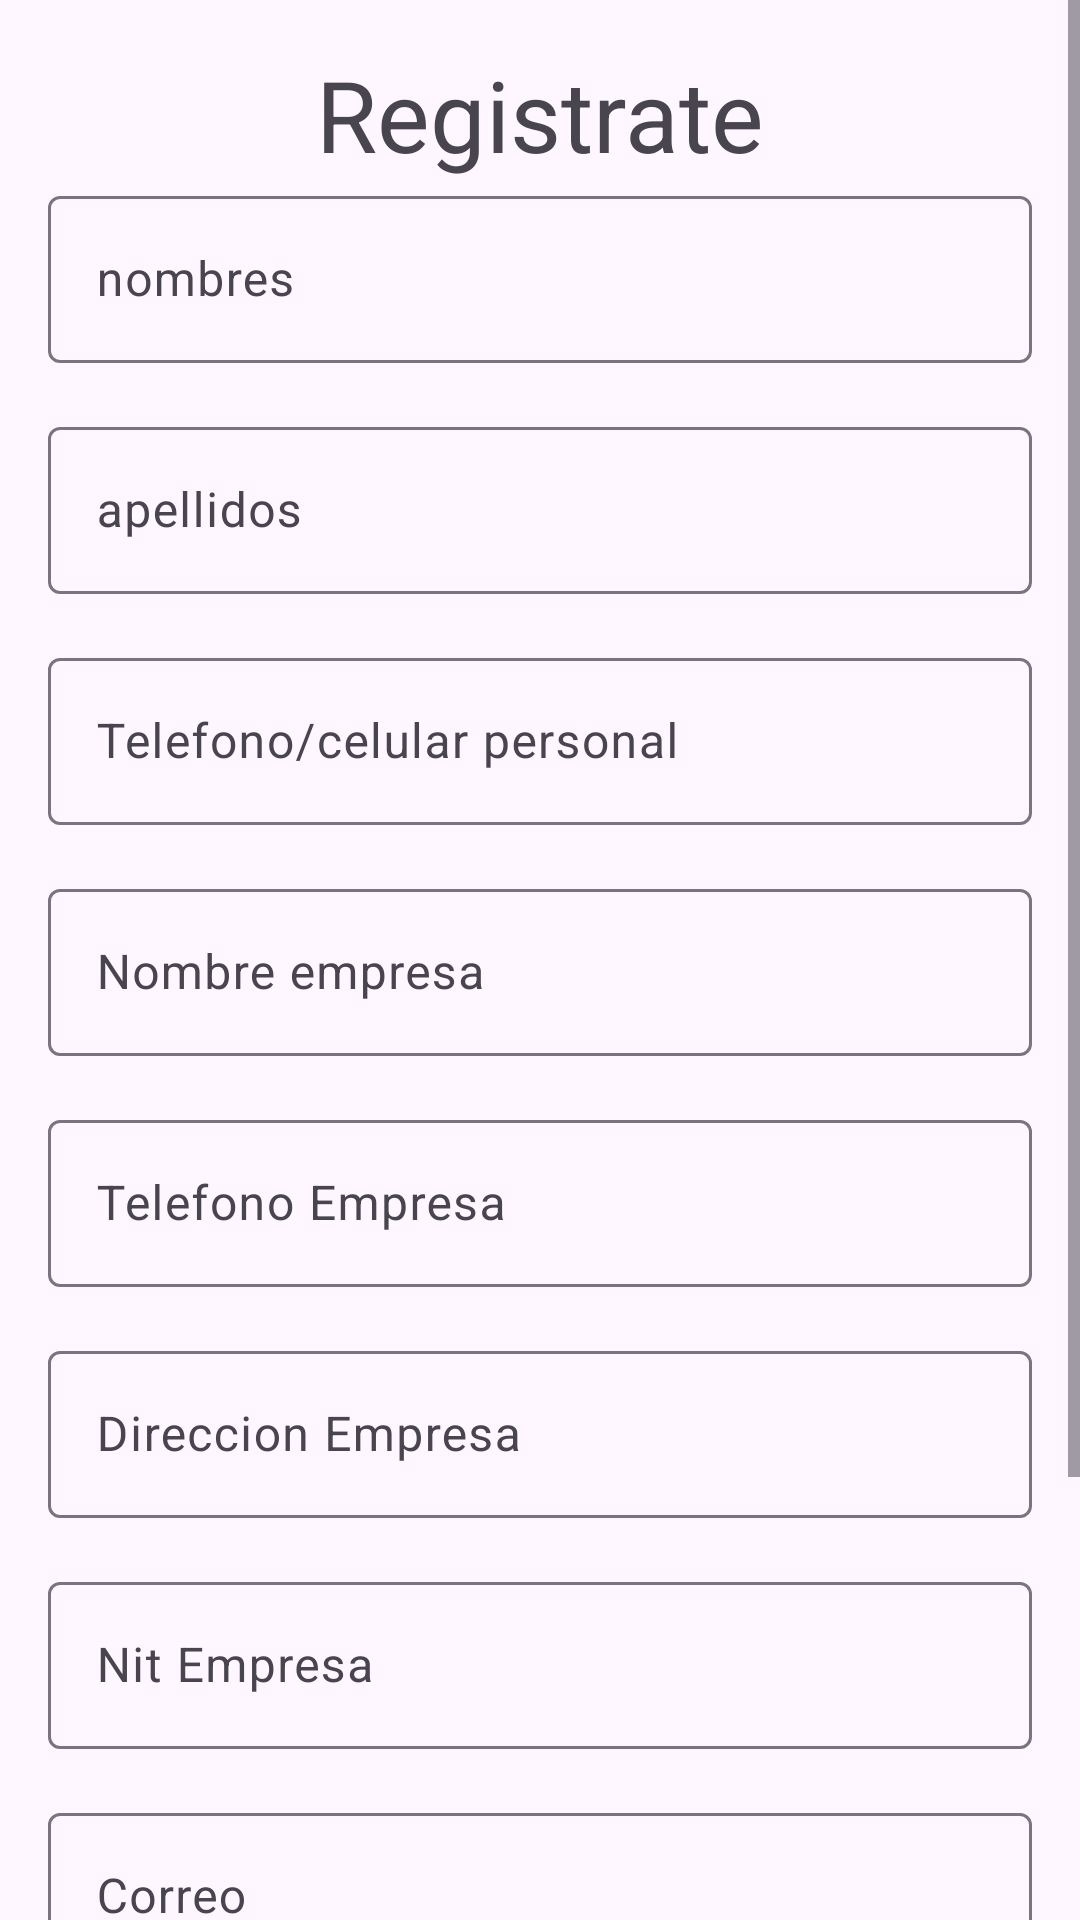

Reconstruct the res/layout file that produces this screen, plus the resources it refers to.
<!-- AndroidManifest.xml: application theme Theme.PsicoFire -->
<!-- res/layout/fragment_register.xml -->
<?xml version="1.0" encoding="utf-8"?>
<ScrollView xmlns:android="http://schemas.android.com/apk/res/android"
    xmlns:tools="http://schemas.android.com/tools"
    android:layout_width="match_parent"
    android:layout_height="match_parent"
    xmlns:app="http://schemas.android.com/apk/res-auto"
    tools:context=".ui.view.auth.RegisterFragment">


    <LinearLayout
        android:layout_width="match_parent"
        android:layout_height="wrap_content"
        android:padding="16dp"
        android:orientation="vertical">
        <TextView
            android:layout_width="match_parent"
            android:layout_height="match_parent"
            android:textSize="33sp"
            android:gravity="center"
            android:text="Registrate"/>

        <com.google.android.material.textfield.TextInputLayout
            android:id="@+id/textInputLayoutFirstName"
            android:layout_width="match_parent"
            android:layout_height="wrap_content"
            android:hint="@string/first_name_hint"
            app:layout_constraintStart_toStartOf="@id/textInputLayoutEmail"
            app:layout_constraintEnd_toStartOf="@id/textInputLayoutLastName"
            app:layout_constraintTop_toBottomOf="@id/textInputLayoutPassword"
            android:layout_marginBottom="16dp">

            <com.google.android.material.textfield.TextInputEditText
                android:id="@+id/first_name_et"
                android:layout_width="match_parent"
                android:layout_height="wrap_content"
                android:inputType="text" />

        </com.google.android.material.textfield.TextInputLayout>

        <com.google.android.material.textfield.TextInputLayout
            android:id="@+id/textInputLayoutLastName"
            android:layout_width="match_parent"
            android:layout_height="wrap_content"
            android:hint="@string/last_name_hint"
            app:layout_constraintStart_toEndOf="@id/textInputLayoutFirstName"
            app:layout_constraintEnd_toEndOf="@id/textInputLayoutEmail"
            app:layout_constraintTop_toTopOf="@id/textInputLayoutFirstName"
            android:layout_marginBottom="16dp">

            <com.google.android.material.textfield.TextInputEditText
                android:id="@+id/last_name_et"
                android:layout_width="match_parent"
                android:layout_height="wrap_content"
                android:inputType="text" />

        </com.google.android.material.textfield.TextInputLayout>

        <com.google.android.material.textfield.TextInputLayout
           android:layout_width="match_parent"
            android:layout_height="wrap_content"
            android:hint="Telefono/celular personal"
            app:layout_constraintStart_toEndOf="@id/textInputLayoutFirstName"
            app:layout_constraintEnd_toEndOf="@id/textInputLayoutEmail"
            app:layout_constraintTop_toTopOf="@id/textInputLayoutFirstName"
            android:layout_marginBottom="16dp">

            <com.google.android.material.textfield.TextInputEditText
                android:id="@+id/phone_name_et"
                android:layout_width="match_parent"
                android:layout_height="wrap_content"
                android:inputType="text" />

        </com.google.android.material.textfield.TextInputLayout>



        <com.google.android.material.textfield.TextInputLayout
            android:layout_width="match_parent"
            android:layout_height="wrap_content"
            android:hint="Nombre empresa"
            app:layout_constraintStart_toStartOf="@id/textInputLayoutEmail"
            app:layout_constraintEnd_toStartOf="@id/textInputLayoutLastName"
            app:layout_constraintTop_toBottomOf="@id/textInputLayoutPassword"
            android:layout_marginBottom="16dp">

            <com.google.android.material.textfield.TextInputEditText
                android:id="@+id/work_name_et"
                android:layout_width="match_parent"
                android:layout_height="wrap_content"
                android:inputType="text" />

        </com.google.android.material.textfield.TextInputLayout>

        <com.google.android.material.textfield.TextInputLayout
            android:layout_width="match_parent"
            android:layout_height="wrap_content"
            android:hint="Telefono Empresa"
            app:layout_constraintStart_toEndOf="@id/textInputLayoutFirstName"
            app:layout_constraintEnd_toEndOf="@id/textInputLayoutEmail"
            app:layout_constraintTop_toTopOf="@id/textInputLayoutFirstName"
            android:layout_marginBottom="16dp">

            <com.google.android.material.textfield.TextInputEditText
                android:id="@+id/work_phone_et"
                android:layout_width="match_parent"
                android:layout_height="wrap_content"
                android:inputType="text" />

        </com.google.android.material.textfield.TextInputLayout>

        <com.google.android.material.textfield.TextInputLayout
            android:layout_width="match_parent"
            android:layout_height="wrap_content"
            android:hint="Direccion Empresa"
            app:layout_constraintStart_toEndOf="@id/textInputLayoutFirstName"
            app:layout_constraintEnd_toEndOf="@id/textInputLayoutEmail"
            app:layout_constraintTop_toTopOf="@id/textInputLayoutFirstName"
            android:layout_marginBottom="16dp">

            <com.google.android.material.textfield.TextInputEditText
                android:id="@+id/work_direc_et"
                android:layout_width="match_parent"
                android:layout_height="wrap_content"
                android:inputType="text" />

        </com.google.android.material.textfield.TextInputLayout>

        <com.google.android.material.textfield.TextInputLayout
            android:id="@+id/textInputLayoutPhoneName"
            android:layout_width="match_parent"
            android:layout_height="wrap_content"
            android:hint="Nit Empresa"
            app:layout_constraintStart_toEndOf="@id/textInputLayoutFirstName"
            app:layout_constraintEnd_toEndOf="@id/textInputLayoutEmail"
            app:layout_constraintTop_toTopOf="@id/textInputLayoutFirstName"
            android:layout_marginBottom="16dp">

            <com.google.android.material.textfield.TextInputEditText
                android:id="@+id/work_nit_et"
                android:layout_width="match_parent"
                android:layout_height="wrap_content"
                android:inputType="text" />

        </com.google.android.material.textfield.TextInputLayout>



        <com.google.android.material.textfield.TextInputLayout
            android:id="@+id/textInputLayoutEmail"
            android:layout_width="match_parent"
            android:layout_height="wrap_content"
            android:hint="@string/email_hint"
            app:layout_constraintStart_toStartOf="parent"
            app:layout_constraintEnd_toEndOf="parent"
            app:layout_constraintTop_toTopOf="parent"
            app:layout_constraintHorizontal_bias="0.5"
            android:layout_marginBottom="16dp">

            <com.google.android.material.textfield.TextInputEditText
                android:id="@+id/email_et"
                android:layout_width="match_parent"
                android:layout_height="wrap_content"
                android:inputType="textEmailAddress" />

        </com.google.android.material.textfield.TextInputLayout>

        <com.google.android.material.textfield.TextInputLayout
            android:id="@+id/textInputLayoutPassword"
            android:layout_width="match_parent"
            android:layout_height="wrap_content"
            android:hint="@string/password_hint"
            app:layout_constraintStart_toStartOf="@id/textInputLayoutEmail"
            app:layout_constraintEnd_toEndOf="@id/textInputLayoutEmail"
            app:layout_constraintTop_toBottomOf="@id/textInputLayoutEmail"
            android:layout_marginBottom="16dp">

            <com.google.android.material.textfield.TextInputEditText
                android:id="@+id/pass_et"
                android:layout_width="match_parent"
                android:layout_height="wrap_content"
                android:inputType="textPassword" />

        </com.google.android.material.textfield.TextInputLayout>


        <RelativeLayout
            android:id="@+id/button_layout"
            android:layout_width="match_parent"
            android:layout_height="wrap_content"
            android:layout_marginTop="11dp"
            >

            <com.google.android.material.button.MaterialButton
                android:id="@+id/register_btn"
                android:layout_width="match_parent"
                android:layout_height="wrap_content"
                android:text="@string/register_hint"
                android:textAllCaps="false" />

            <ProgressBar
                android:id="@+id/register_progress"
                style="?android:attr/progressBarStyle"
                android:layout_width="36dp"
                android:layout_height="36dp"
                android:layout_centerInParent="true"
                android:layout_marginTop="16dp"
                android:elevation="10dp"
                android:visibility="invisible" />

        </RelativeLayout>

    </LinearLayout>





</ScrollView>
<!-- resources referenced by this layout -->
<resources>
  <string name="email_hint">Correo</string>
  <string name="first_name_hint">nombres</string>
  <string name="last_name_hint">apellidos</string>
  <string name="password_hint">Contraseña</string>
  <string name="register_hint">Registrar</string>
  <style name="Theme.PsicoFire" parent="Base.Theme.PsicoFire" />
  <style name="Base.Theme.PsicoFire" parent="Theme.Material3.DayNight.NoActionBar">
          
          
      </style>
</resources>
